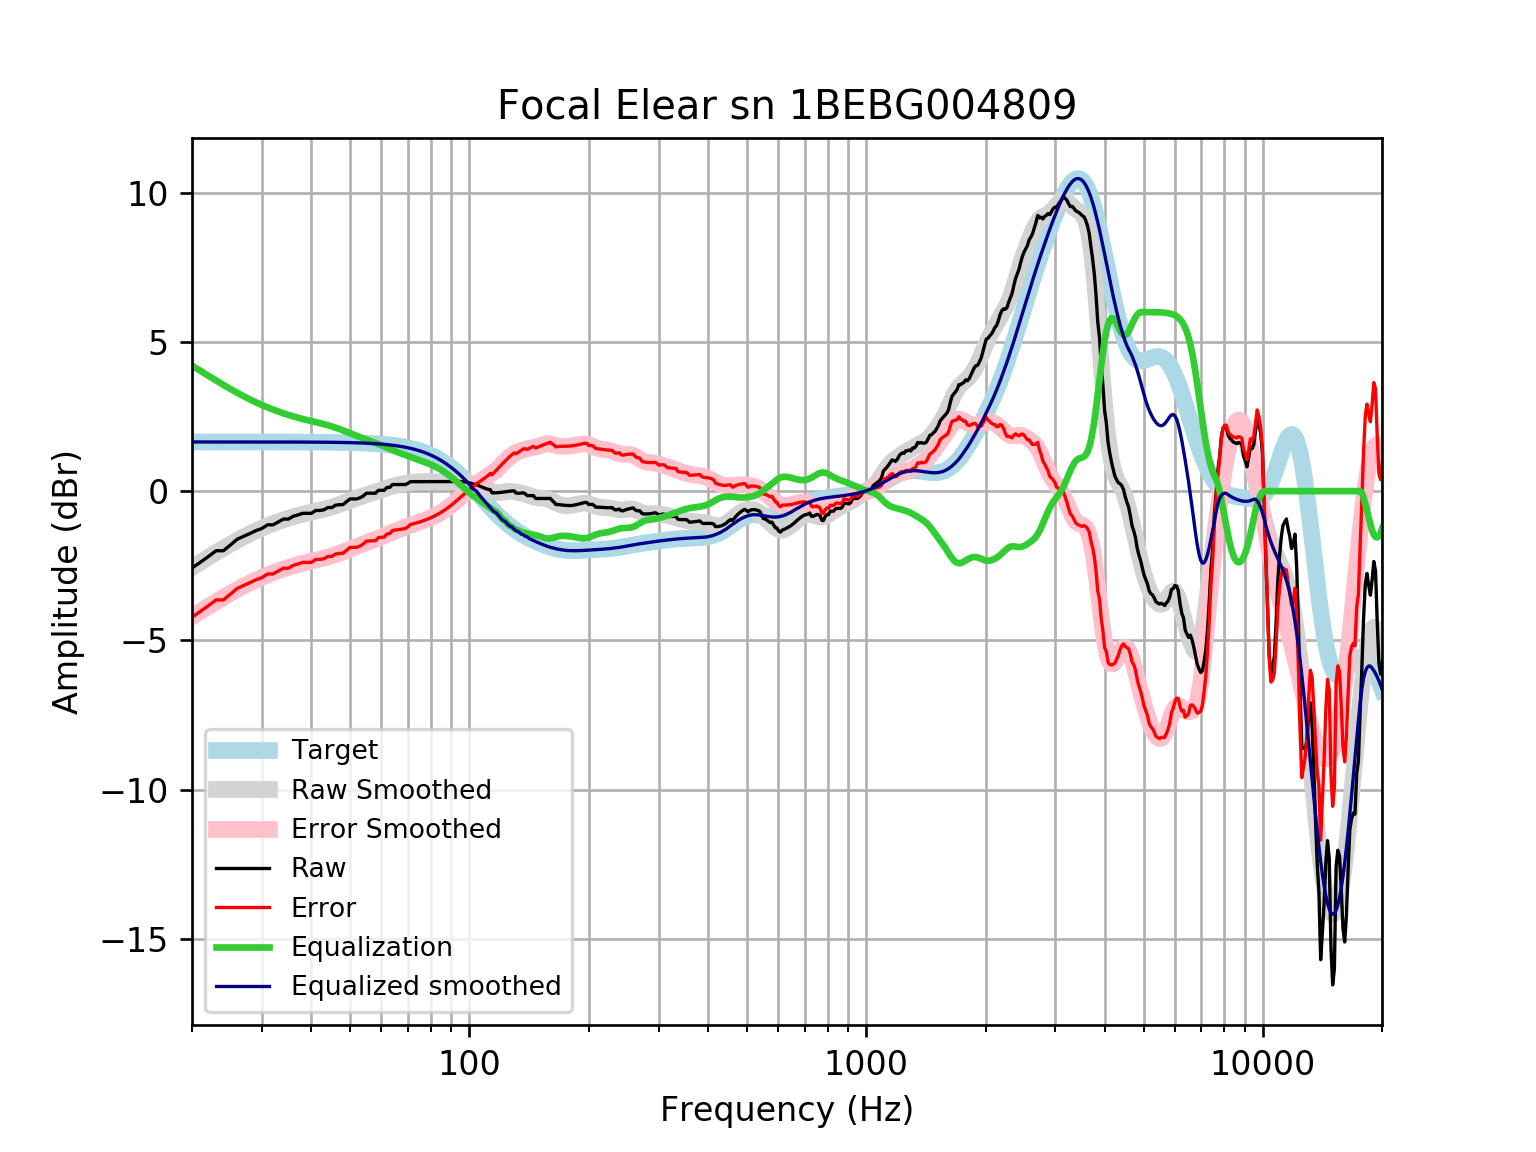

The table this chart was drawn from, first rows:
frequency, raw, error, smoothed, error_smoothed, equalization, equalized_raw, equalized_smoothed, target
20, -2.575, -4.223, -2.559, -4.206, 4.206, 1.631, 1.648, 1.648
21, -2.383, -4.03, -2.382, -4.03, 4.03, 1.648, 1.648, 1.648
22, -2.19, -3.838, -2.216, -3.864, 3.864, 1.674, 1.648, 1.648
23, -1.997, -3.645, -2.06, -3.708, 3.708, 1.711, 1.648, 1.648
24, -1.997, -3.645, -1.913, -3.561, 3.561, 1.564, 1.648, 1.648
25, -1.804, -3.452, -1.776, -3.424, 3.424, 1.62, 1.648, 1.648
26, -1.611, -3.259, -1.649, -3.297, 3.297, 1.686, 1.648, 1.648
27, -1.515, -3.162, -1.532, -3.18, 3.18, 1.665, 1.648, 1.648
28, -1.418, -3.066, -1.425, -3.073, 3.073, 1.654, 1.647, 1.647
29, -1.322, -2.969, -1.328, -2.975, 2.975, 1.653, 1.647, 1.647
30, -1.253, -2.9, -1.24, -2.887, 2.887, 1.634, 1.647, 1.647
31, -1.129, -2.776, -1.16, -2.807, 2.807, 1.678, 1.647, 1.647
32, -1.129, -2.776, -1.087, -2.734, 2.734, 1.605, 1.647, 1.647
33, -1.033, -2.679, -1.021, -2.668, 2.668, 1.635, 1.647, 1.647
34, -0.9364, -2.583, -0.9608, -2.607, 2.607, 1.671, 1.646, 1.646
35, -0.9364, -2.582, -0.9061, -2.552, 2.552, 1.616, 1.646, 1.646
36, -0.8399, -2.485, -0.8568, -2.502, 2.502, 1.662, 1.645, 1.645
37, -0.7971, -2.442, -0.8124, -2.457, 2.457, 1.66, 1.645, 1.645
38, -0.7435, -2.388, -0.7727, -2.417, 2.417, 1.674, 1.644, 1.644
39, -0.7435, -2.387, -0.7366, -2.38, 2.38, 1.637, 1.644, 1.644
40, -0.7435, -2.386, -0.7032, -2.346, 2.346, 1.603, 1.643, 1.643
41, -0.6471, -2.289, -0.671, -2.313, 2.313, 1.666, 1.642, 1.642
42, -0.6471, -2.288, -0.6388, -2.28, 2.28, 1.633, 1.641, 1.641
43, -0.6258, -2.266, -0.6053, -2.245, 2.245, 1.619, 1.64, 1.64
44, -0.5507, -2.189, -0.5699, -2.209, 2.209, 1.658, 1.639, 1.639
45, -0.5507, -2.188, -0.5321, -2.169, 2.169, 1.619, 1.637, 1.637
46, -0.4727, -2.108, -0.4919, -2.127, 2.127, 1.655, 1.635, 1.635
47, -0.4543, -2.088, -0.4497, -2.083, 2.083, 1.629, 1.634, 1.633
48, -0.4543, -2.086, -0.4061, -2.037, 2.037, 1.583, 1.631, 1.631
49, -0.3579, -1.987, -0.3618, -1.991, 1.991, 1.633, 1.629, 1.629
50, -0.2614, -1.888, -0.3178, -1.944, 1.944, 1.683, 1.626, 1.626
51, -0.2614, -1.885, -0.2747, -1.898, 1.898, 1.636, 1.623, 1.623
52, -0.2614, -1.881, -0.2333, -1.853, 1.853, 1.592, 1.62, 1.62
53, -0.2238, -1.84, -0.1942, -1.81, 1.81, 1.587, 1.616, 1.616
54, -0.165, -1.777, -0.1576, -1.769, 1.769, 1.604, 1.612, 1.612
55, -0.06859, -1.676, -0.1231, -1.73, 1.73, 1.662, 1.607, 1.607
56, -0.06859, -1.671, -0.09034, -1.692, 1.692, 1.624, 1.602, 1.602
57, -0.06859, -1.665, -0.05834, -1.655, 1.655, 1.586, 1.596, 1.596
58, -0.06859, -1.659, -0.02625, -1.617, 1.617, 1.548, 1.59, 1.59
59, 0.02782, -1.556, 0.006551, -1.577, 1.577, 1.605, 1.583, 1.583
60, 0.02782, -1.548, 0.04017, -1.536, 1.536, 1.564, 1.576, 1.576
61, 0.02782, -1.54, 0.07411, -1.494, 1.494, 1.521, 1.568, 1.568
62, 0.1242, -1.435, 0.1074, -1.451, 1.451, 1.576, 1.559, 1.559
63, 0.1242, -1.425, 0.1387, -1.41, 1.41, 1.535, 1.549, 1.549
64, 0.2207, -1.318, 0.167, -1.372, 1.372, 1.592, 1.538, 1.538
65, 0.2207, -1.306, 0.1916, -1.335, 1.335, 1.556, 1.527, 1.527
66, 0.2207, -1.294, 0.2125, -1.302, 1.302, 1.523, 1.514, 1.514
67, 0.2207, -1.28, 0.2304, -1.271, 1.271, 1.491, 1.501, 1.501
68, 0.2207, -1.266, 0.2462, -1.24, 1.24, 1.461, 1.486, 1.486
69, 0.2207, -1.25, 0.2606, -1.21, 1.21, 1.431, 1.471, 1.471
70, 0.2588, -1.195, 0.2742, -1.179, 1.179, 1.438, 1.454, 1.454
71, 0.3171, -1.118, 0.2869, -1.149, 1.149, 1.466, 1.436, 1.436
72, 0.3171, -1.099, 0.2983, -1.118, 1.118, 1.435, 1.416, 1.416
73, 0.3171, -1.078, 0.3077, -1.087, 1.087, 1.405, 1.395, 1.395
74, 0.3171, -1.056, 0.3147, -1.058, 1.058, 1.375, 1.373, 1.373
75, 0.3171, -1.032, 0.3191, -1.03, 1.03, 1.347, 1.349, 1.349
76, 0.3171, -1.007, 0.321, -1.003, 1.003, 1.32, 1.324, 1.324
77, 0.3171, -0.9801, 0.3212, -0.976, 0.976, 1.293, 1.297, 1.297
78, 0.3171, -0.9518, 0.3202, -0.9486, 0.9486, 1.266, 1.269, 1.269
79, 0.317, -0.9218, 0.3189, -0.9199, 0.9199, 1.237, 1.239, 1.239
... 553 more rows
